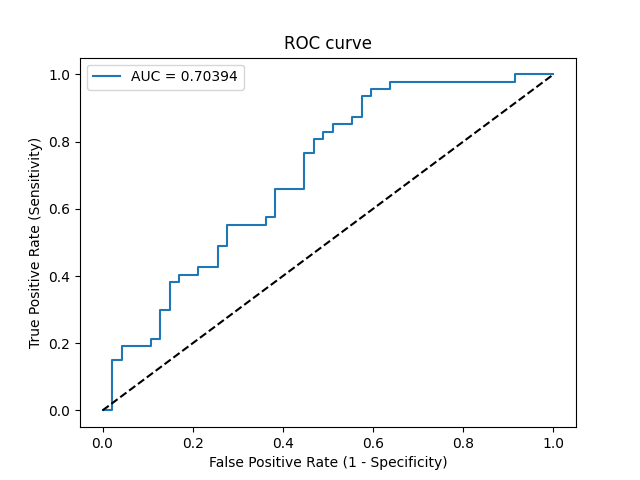

The file beside this chart, header and first rows:
Threshold, Sensitivity, Specificity, NPV, PPV
inf, 0.0, 1.0, 0.5, 0
0.8992, 0.0, 0.9787, 0.4946, 0.0
0.702, 0.1489, 0.9787, 0.5349, 0.875
0.693, 0.1489, 0.9574, 0.5294, 0.7778
0.6554, 0.1915, 0.9574, 0.5422, 0.8182
0.5779, 0.1915, 0.8936, 0.525, 0.6429
0.5773, 0.2128, 0.8936, 0.5316, 0.6667
0.5769, 0.2128, 0.8723, 0.5256, 0.625
0.5491, 0.2979, 0.8723, 0.5541, 0.7
0.5453, 0.2979, 0.8511, 0.5479, 0.6667
0.529, 0.383, 0.8511, 0.5797, 0.72
0.524, 0.383, 0.8298, 0.5735, 0.6923
0.5236, 0.4043, 0.8298, 0.5821, 0.7037
0.5212, 0.4043, 0.7872, 0.5692, 0.6552
0.519, 0.4255, 0.7872, 0.5781, 0.6667
0.5119, 0.4255, 0.7447, 0.5645, 0.625
0.5063, 0.4894, 0.7447, 0.5932, 0.6571
0.5026, 0.4894, 0.7234, 0.5862, 0.6389
0.4978, 0.5532, 0.7234, 0.6182, 0.6667
0.4882, 0.5532, 0.6383, 0.5882, 0.6047
0.488, 0.5745, 0.6383, 0.6, 0.6136
0.4877, 0.5745, 0.617, 0.5918, 0.6
0.4813, 0.6596, 0.617, 0.6444, 0.6327
0.4737, 0.6596, 0.5532, 0.619, 0.5962
0.4643, 0.766, 0.5532, 0.7027, 0.6316
0.4617, 0.766, 0.5319, 0.6944, 0.6207
0.4566, 0.8085, 0.5319, 0.7353, 0.6333
0.4502, 0.8085, 0.5106, 0.7273, 0.623
0.4451, 0.8298, 0.5106, 0.75, 0.629
0.4321, 0.8298, 0.4894, 0.7419, 0.619
0.4295, 0.8511, 0.4894, 0.7667, 0.625
0.423, 0.8511, 0.4468, 0.75, 0.6061
0.4119, 0.8723, 0.4468, 0.7778, 0.6119
0.4106, 0.8723, 0.4255, 0.7692, 0.6029
0.4053, 0.9362, 0.4255, 0.8696, 0.6197
0.4005, 0.9362, 0.4043, 0.8636, 0.6111
0.3939, 0.9574, 0.4043, 0.9048, 0.6164
0.3873, 0.9574, 0.3617, 0.8947, 0.6
0.3869, 0.9787, 0.3617, 0.9444, 0.6053
0.1052, 0.9787, 0.08511, 0.8, 0.5169
0.08682, 1.0, 0.08511, 1.0, 0.5222
3.829823341638989e-09, 1.0, 0.0, 0, 0.5
